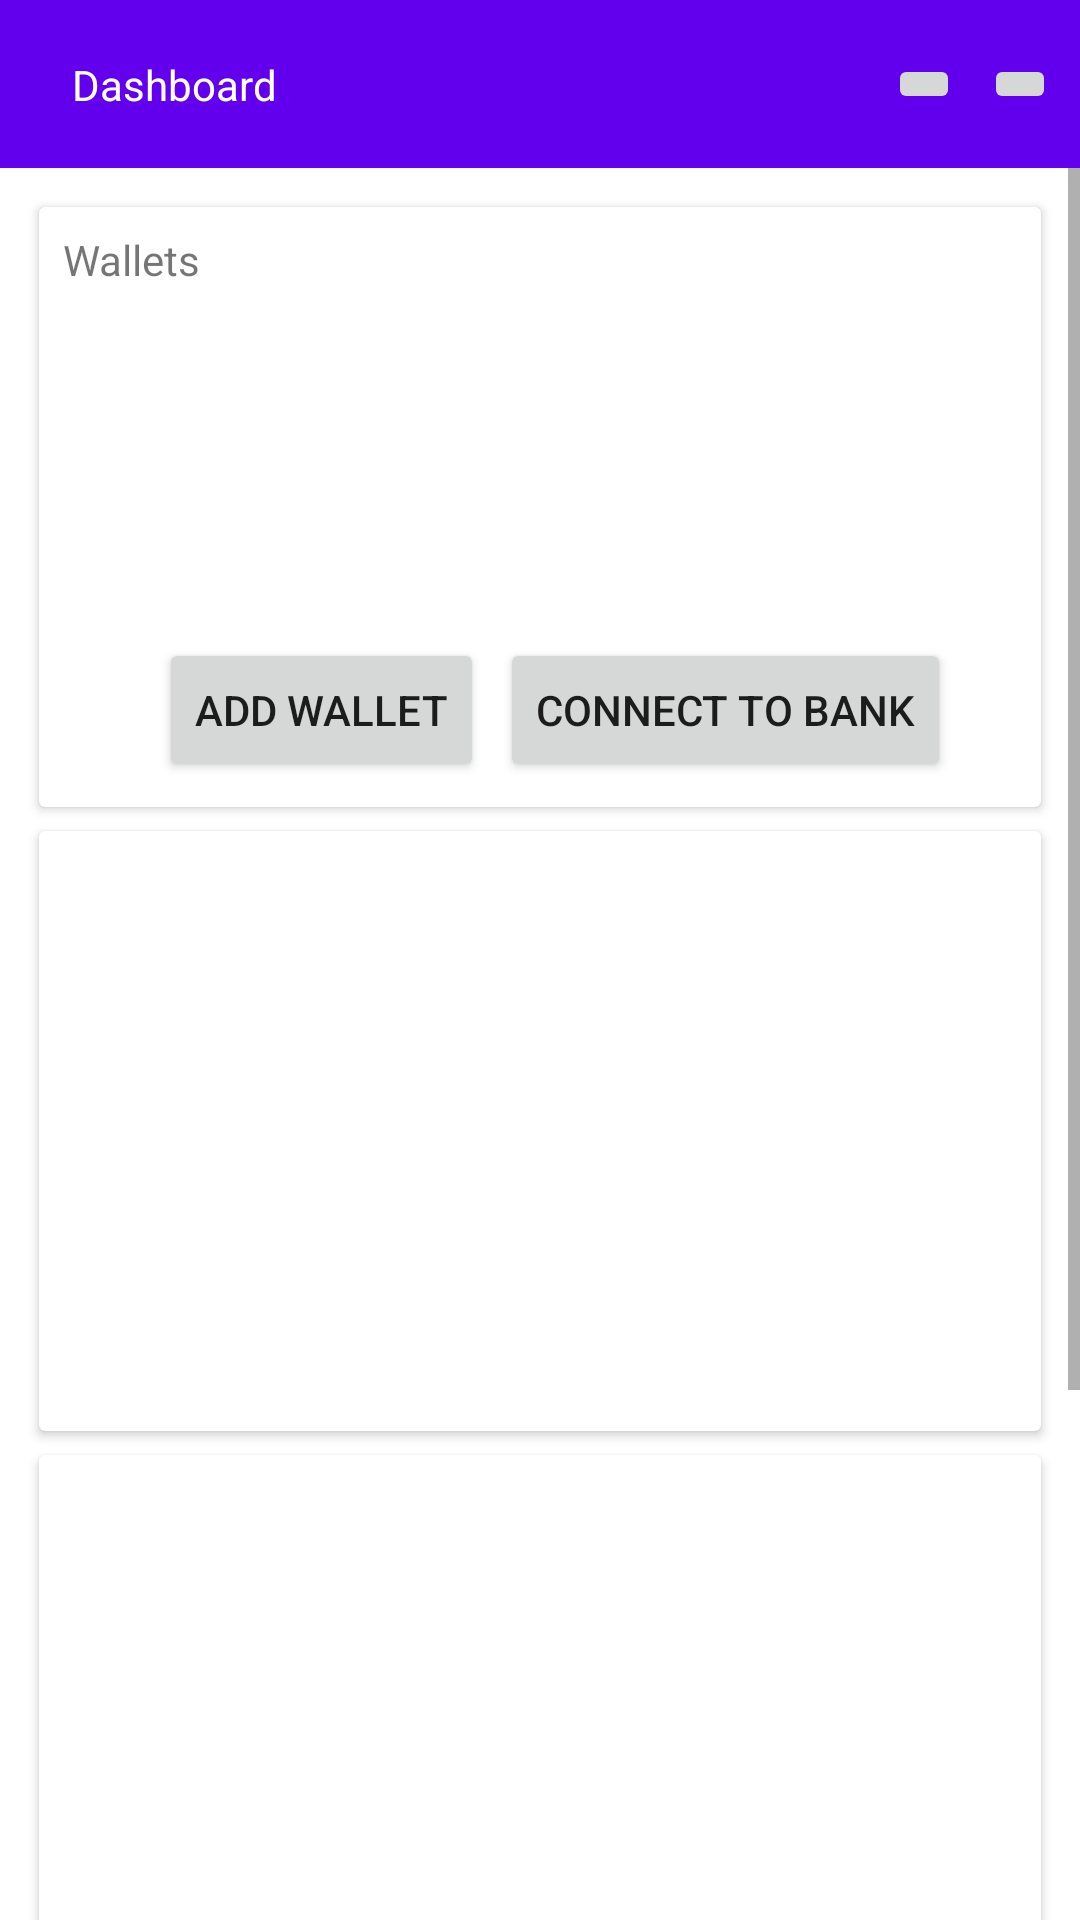

This screen was rendered from an Android layout file. Write that file and the resources it references.
<!-- AndroidManifest.xml: application theme AppTheme -->
<!-- res/layout/dashboard.xml -->
<?xml version="1.0" encoding="utf-8"?>
<androidx.constraintlayout.widget.ConstraintLayout xmlns:android="http://schemas.android.com/apk/res/android"
    xmlns:app="http://schemas.android.com/apk/res-auto"
    android:id="@+id/dashboard"
    android:layout_width="match_parent"
    android:layout_height="match_parent">

    <include
        android:id="@+id/toolbar"
        layout="@layout/toolbar_dashboard" />

    <ScrollView
        android:layout_width="match_parent"
        android:layout_height="0dp"
        app:layout_constraintBottom_toBottomOf="parent"
        app:layout_constraintEnd_toEndOf="parent"
        app:layout_constraintStart_toStartOf="parent"
        app:layout_constraintTop_toBottomOf="@+id/toolbar">

        <include
            android:id="@+id/cardViews"
            layout="@layout/dashboard_card_views" />

    </ScrollView>
</androidx.constraintlayout.widget.ConstraintLayout>
<!-- res/layout/toolbar_dashboard.xml (included above) -->
<?xml version="1.0" encoding="utf-8"?>
<androidx.appcompat.widget.Toolbar xmlns:android="http://schemas.android.com/apk/res/android"
    xmlns:app="http://schemas.android.com/apk/res-auto"
    xmlns:tools="http://schemas.android.com/tools"
    android:layout_width="match_parent"
    android:layout_height="?attr/actionBarSize"
    android:background="?attr/colorPrimary"
    app:layout_constraintEnd_toEndOf="parent"
    app:layout_constraintStart_toStartOf="parent"
    app:layout_constraintTop_toTopOf="parent">

    <androidx.constraintlayout.widget.ConstraintLayout
        android:layout_width="match_parent"
        android:layout_height="match_parent">

        <TextView
            android:id="@+id/textView"
            android:layout_width="wrap_content"
            android:layout_height="wrap_content"
            android:layout_marginStart="8dp"
            android:layout_marginTop="8dp"
            android:layout_marginBottom="8dp"
            android:text="@string/dashboard_toolbar_title"
            android:textColor="@color/colorWhite"
            app:layout_constraintBottom_toBottomOf="parent"
            app:layout_constraintStart_toStartOf="parent"
            app:layout_constraintTop_toTopOf="parent" />

        <ImageButton
            android:id="@+id/walletBtn"
            android:layout_width="wrap_content"
            android:layout_height="wrap_content"
            android:layout_marginTop="8dp"
            android:layout_marginEnd="8dp"
            android:layout_marginBottom="8dp"
            android:src="@drawable/ic_wallet"
            app:layout_constraintBottom_toBottomOf="parent"
            app:layout_constraintEnd_toStartOf="@+id/calendarBtn"
            app:layout_constraintTop_toTopOf="parent"
            tools:ignore="ContentDescription" />

        <ImageButton
            android:id="@+id/calendarBtn"
            android:layout_width="wrap_content"
            android:layout_height="wrap_content"
            android:layout_marginTop="8dp"
            android:layout_marginEnd="8dp"
            android:layout_marginBottom="8dp"
            android:src="@drawable/ic_calendar"
            app:layout_constraintBottom_toBottomOf="parent"
            app:layout_constraintEnd_toEndOf="parent"
            app:layout_constraintTop_toTopOf="parent"
            tools:ignore="ContentDescription" />
    </androidx.constraintlayout.widget.ConstraintLayout>
</androidx.appcompat.widget.Toolbar>
<!-- res/layout/dashboard_card_views.xml (included above) -->
<?xml version="1.0" encoding="utf-8"?>
<androidx.constraintlayout.widget.ConstraintLayout xmlns:android="http://schemas.android.com/apk/res/android"
    xmlns:app="http://schemas.android.com/apk/res-auto"
    android:layout_width="match_parent"
    android:layout_height="match_parent"
    android:layout_margin="5dp">

    <androidx.cardview.widget.CardView
        android:id="@+id/walletsCardView"
        android:layout_width="match_parent"
        android:layout_height="200dp"
        android:layout_gravity="center"
        android:layout_margin="8dp"
        app:layout_constraintEnd_toEndOf="parent"
        app:layout_constraintStart_toStartOf="parent"
        app:layout_constraintTop_toTopOf="parent">

        <androidx.constraintlayout.widget.ConstraintLayout
            android:layout_width="match_parent"
            android:layout_height="match_parent">

            <TextView
                android:id="@+id/title"
                android:layout_width="wrap_content"
                android:layout_height="wrap_content"
                android:layout_margin="8dp"
                android:text="@string/wallets"
                app:layout_constraintStart_toStartOf="parent"
                app:layout_constraintTop_toTopOf="parent" />

            <ListView
                android:id="@+id/walletsListView"
                android:layout_width="match_parent"
                android:layout_height="100dp"
                android:layout_margin="8dp"
                android:divider="#41FCDFDF"
                android:dividerHeight="1dp"
                app:layout_constraintEnd_toEndOf="parent"
                app:layout_constraintStart_toStartOf="parent"
                app:layout_constraintTop_toBottomOf="@+id/title" />

            <Button
                android:id="@+id/addWalletBtn"
                android:layout_width="wrap_content"
                android:layout_height="wrap_content"
                android:layout_marginStart="40dp"
                android:layout_marginTop="8dp"
                android:layout_marginBottom="8dp"
                android:text="@string/add_wallet"
                app:layout_constraintBottom_toBottomOf="parent"
                app:layout_constraintStart_toStartOf="parent"
                app:layout_constraintTop_toBottomOf="@+id/walletsListView" />

            <Button
                android:id="@+id/connectBankBtn"
                android:layout_width="wrap_content"
                android:layout_height="wrap_content"
                android:layout_marginTop="8dp"
                android:layout_marginEnd="30dp"
                android:layout_marginBottom="8dp"
                android:text="@string/connect_bank"
                app:layout_constraintBottom_toBottomOf="parent"
                app:layout_constraintEnd_toEndOf="parent"
                app:layout_constraintTop_toBottomOf="@+id/walletsListView" />
        </androidx.constraintlayout.widget.ConstraintLayout>
    </androidx.cardview.widget.CardView>

    <androidx.cardview.widget.CardView
        android:id="@+id/overviewCardView"
        android:layout_width="match_parent"
        android:layout_height="200dp"
        android:layout_gravity="center"
        android:layout_margin="8dp"
        app:layout_constraintEnd_toEndOf="parent"
        app:layout_constraintStart_toStartOf="parent"
        app:layout_constraintTop_toBottomOf="@+id/walletsCardView">

    </androidx.cardview.widget.CardView>

    <androidx.cardview.widget.CardView
        android:id="@+id/averageCardView"
        android:layout_width="match_parent"
        android:layout_height="200dp"
        android:layout_gravity="center"
        android:layout_margin="8dp"
        app:layout_constraintEnd_toEndOf="parent"
        app:layout_constraintStart_toStartOf="parent"
        app:layout_constraintTop_toBottomOf="@+id/overviewCardView" />

    <androidx.cardview.widget.CardView
        android:id="@+id/testCardView"
        android:layout_width="match_parent"
        android:layout_height="200dp"
        android:layout_gravity="center"
        android:layout_margin="8dp"
        app:layout_constraintEnd_toEndOf="parent"
        app:layout_constraintStart_toStartOf="parent"
        app:layout_constraintTop_toBottomOf="@+id/averageCardView">

    </androidx.cardview.widget.CardView>
</androidx.constraintlayout.widget.ConstraintLayout>
<!-- resources referenced by this layout -->
<resources>
  <color name="colorWhite">#FFFFFF</color>
  <string name="add_wallet">Add Wallet</string>
  <string name="connect_bank">Connect To Bank</string>
  <string name="dashboard_toolbar_title">Dashboard</string>
  <string name="wallets">Wallets</string>
</resources>
